Image classification data set "aug_Dataset" (etcho00700/ML_fin_project on GitHub). Class labels (2): COVID, normal.

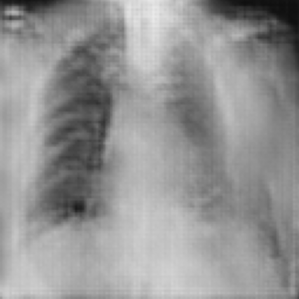
Label: COVID

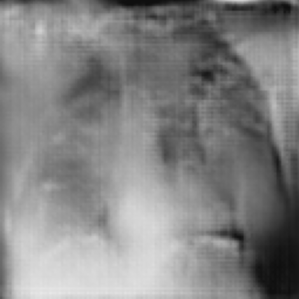
Label: COVID

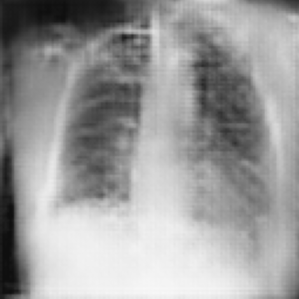
Label: COVID

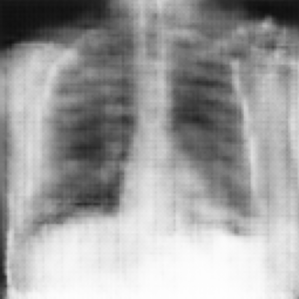
Label: normal

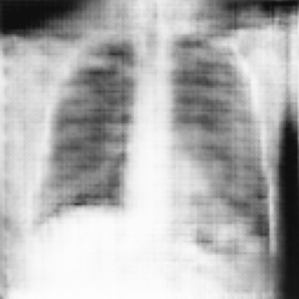
Label: normal

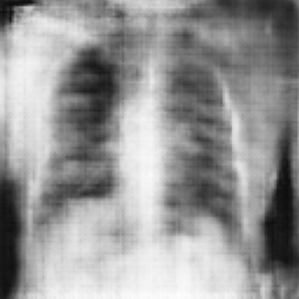
Label: normal
